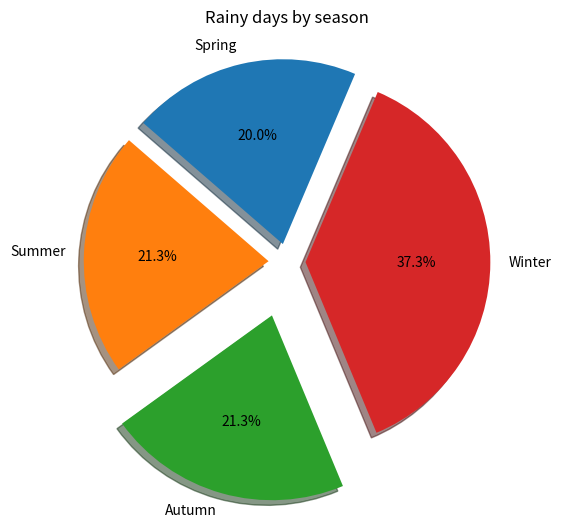

The script that saved this image:
from pylab import *
import matplotlib.pyplot as plt

# make a square figure and axes
figure(1, figsize=(6, 6))
# ax = plt.axes([0.1, 0.1, 0.8, 0.8], facecolor='k')

# the slices will be ordered
# and plotted counter-clockwise
labels = 'Spring', 'Summer', 'Autumn', 'Winter'

# fractions are either x/sum(x) or x if sum(x) <= 1
x = [20.0, 21.3, 21.3, 37.3]

# explode must be len(x) sequence or None
# offset to the arc
explode = (0.1, 0.1, 0.3, 0.1)

# autopct to format the label
# startangle: counterclockwise from x axis, angle 0
pie(x, explode=explode, labels=labels,
    autopct='%1.1f%%', startangle=67, shadow=True)

title('Rainy days by season')
show()
